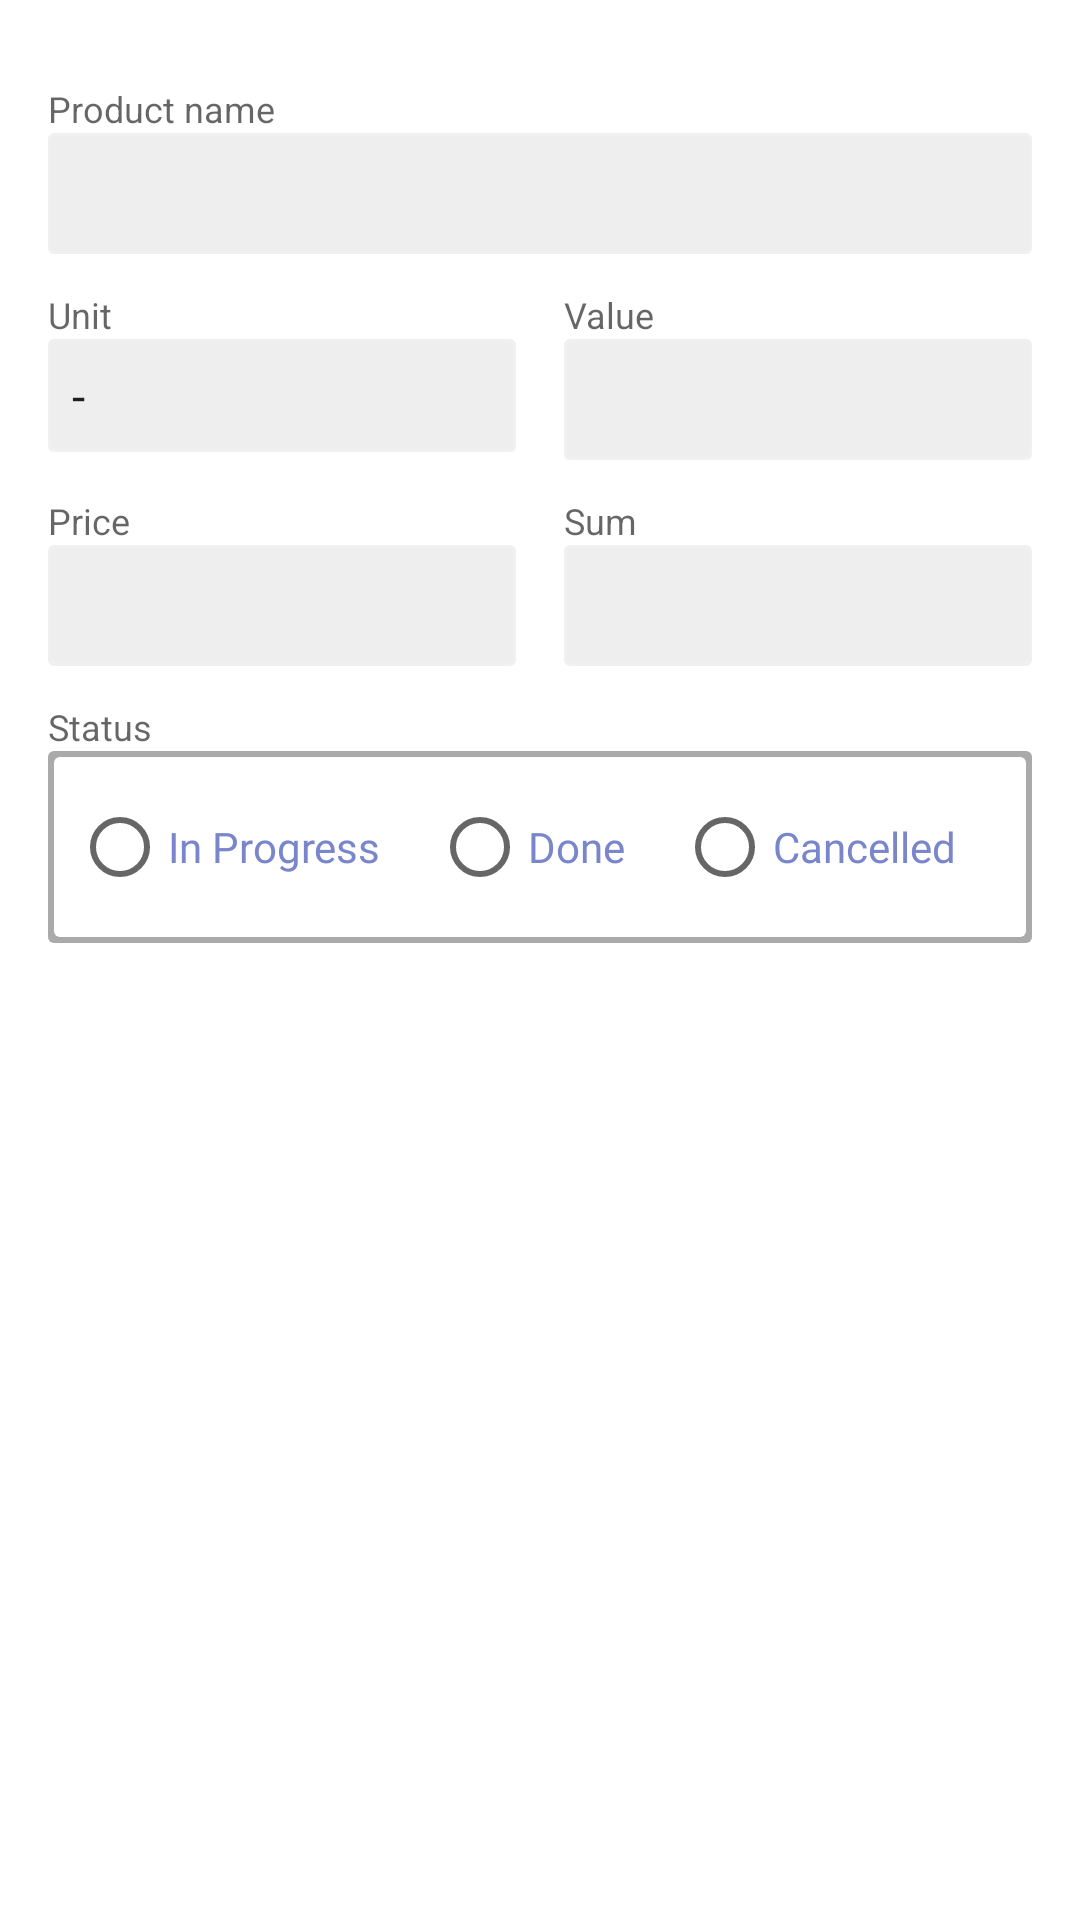

This screen was rendered from an Android layout file. Write that file and the resources it references.
<!-- AndroidManifest.xml: application theme Theme.FamilyTeamX -->
<!-- res/layout/activity_task_item_market_edit.xml -->
<?xml version="1.0" encoding="utf-8"?>
<LinearLayout xmlns:android="http://schemas.android.com/apk/res/android"
    xmlns:tools="http://schemas.android.com/tools"
    android:layout_width="match_parent"
    android:layout_height="match_parent"
    android:orientation="vertical"
    android:padding="@dimen/space_16"
    tools:context="com.mycoloruniverse.familyteamx.view.TaskItemEditActivity">

    <TextView
        android:id="@+id/tvItemProduct"
        style="@style/Caption"
        android:layout_width="match_parent"
        android:layout_height="wrap_content"
        android:layout_gravity="center_vertical"
        android:text="@string/product" />

    <AutoCompleteTextView
        android:id="@+id/actvItemName"
        style="@style/EditText1"
        android:layout_width="match_parent"
        android:layout_height="wrap_content" />


    <LinearLayout
        android:layout_width="match_parent"
        android:layout_height="wrap_content"
        android:orientation="horizontal">

        <LinearLayout
            android:id="@+id/llItemUnit"
            android:layout_width="match_parent"
            android:layout_height="wrap_content"
            android:layout_weight="1"
            android:orientation="vertical"
            android:paddingRight="@dimen/space_8">

            <TextView
                android:id="@+id/tvItemUnit"
                style="@style/Caption"
                android:layout_width="match_parent"
                android:layout_height="wrap_content"
                android:layout_weight="1"
                android:text="@string/item_unit" />

            <Spinner
                android:id="@+id/sprItemUnit"
                android:layout_width="match_parent"
                android:layout_height="wrap_content"
                android:layout_weight="1"
                android:background="@drawable/bg_style"

                android:entries="@array/units_goods"
                android:paddingVertical="8dp" />

        </LinearLayout>

        <LinearLayout
            android:id="@+id/llItemValue"
            android:layout_width="match_parent"
            android:layout_height="wrap_content"
            android:layout_weight="1"
            android:orientation="vertical"
            android:paddingLeft="@dimen/space_8">

            <TextView
                android:id="@+id/tvItemValue"
                style="@style/Caption"
                android:layout_width="match_parent"
                android:layout_height="wrap_content"
                android:layout_gravity="center_vertical"
                android:layout_weight="1"
                android:text="@string/item_value" />

            <EditText
                android:id="@+id/etItemValue"
                style="@style/EditText1"
                android:layout_width="match_parent"
                android:layout_height="wrap_content"
                android:layout_weight="1"
                android:gravity="right"
                android:inputType="numberDecimal"
                tools:text="1" />

        </LinearLayout>
    </LinearLayout>

    <LinearLayout
        android:layout_width="match_parent"
        android:layout_height="wrap_content"
        android:orientation="horizontal">

        <LinearLayout
            android:id="@+id/llItemPrice"
            android:layout_width="match_parent"

            android:layout_height="wrap_content"
            android:layout_weight="1"
            android:orientation="vertical"
            android:paddingRight="@dimen/space_8">

            <TextView
                android:id="@+id/tvItemPrice"
                style="@style/Caption"
                android:layout_width="match_parent"
                android:layout_height="wrap_content"
                android:layout_gravity="center_vertical"
                android:layout_weight="1"
                android:text="@string/item_price" />

            <EditText
                android:id="@+id/etItemPrice"
                style="@style/EditText1"
                android:layout_width="match_parent"
                android:layout_height="wrap_content"
                android:layout_weight="1"
                android:gravity="right"
                android:inputType="numberDecimal"

                tools:text="0.00" />

        </LinearLayout>

        <LinearLayout
            android:id="@+id/llItemSum"

            android:layout_width="match_parent"
            android:layout_height="wrap_content"
            android:layout_weight="1"

            android:orientation="vertical"
            android:paddingLeft="@dimen/space_8">

            <TextView
                android:id="@+id/tvItemSum"
                style="@style/Caption"
                android:layout_width="match_parent"
                android:layout_height="wrap_content"
                android:layout_gravity="center_vertical"
                android:layout_weight="1"
                android:text="@string/item_sum" />

            <EditText
                android:id="@+id/etItemSum"
                style="@style/EditText1"
                android:layout_width="match_parent"
                android:layout_height="wrap_content"
                android:layout_weight="1"
                android:gravity="right"
                android:inputType="numberDecimal"
                tools:text="0.00" />

        </LinearLayout>
    </LinearLayout>

    <TextView
        android:id="@+id/tvItemStatus"
        style="@style/Caption"
        android:layout_width="match_parent"
        android:layout_height="wrap_content"
        android:text="@string/item_status" />


    <RadioGroup
        android:id="@+id/rgProgressTaskItem"
        android:layout_width="match_parent"
        android:layout_height="wrap_content"
        android:background="@drawable/radio_group_style"
        android:checkedButton="@+id/rbInProgress"
        android:drawablePadding="12dp"

        android:orientation="horizontal"
        android:padding="8dp">

        <RadioButton
            android:id="@+id/rbInProgressTaskItem"
            android:layout_width="wrap_content"
            android:layout_height="wrap_content"
            android:layout_weight="1"
            android:fontFamily="@font/raleway_bold"
            android:text="@string/in_progress"
            android:textColor="@color/title_color" />

        <RadioButton
            android:id="@+id/rbDoneTaskItem"
            android:layout_width="wrap_content"
            android:layout_height="wrap_content"
            android:layout_weight="1"
            android:fontFamily="@font/raleway_bold"
            android:text="@string/done"
            android:textColor="@color/title_color" />

        <RadioButton
            android:id="@+id/rbCancelledTaskItem"
            android:layout_width="wrap_content"
            android:layout_height="wrap_content"
            android:layout_weight="1"
            android:fontFamily="@font/raleway_bold"
            android:text="@string/cancelled"
            android:textColor="@color/title_color" />
    </RadioGroup>

</LinearLayout>
<!-- resources referenced by this layout -->
<resources>
  <string-array name="units_goods">
          <item>-</item>
          <item>item</item>
          <item>kilo</item>
          <item>gramm</item>
          <item>pound</item>
          <item>liter</item>
          <item>inch</item>
          <item>inch2</item>
          <item>inch3</item>
          <item>m</item>
          <item>m2</item>
          <item>m3</item>
      </string-array>
  <color name="title_color">#7986CB</color>
  <dimen name="space_16">16dp</dimen>
  <dimen name="space_8">8dp</dimen>
  <!-- drawable bg_style (drawable) -->
  <?xml version="1.0" encoding="utf-8"?>
  <layer-list xmlns:android="http://schemas.android.com/apk/res/android">
      <item>
          <shape android:shape="rectangle">
              <solid android:color="@color/gray_border" />
              <corners android:radius="2dp" />
          </shape>
      </item>
  
      <item
          android:bottom="1dp"
          android:left="1dp"
          android:right="1dp"
          android:top="1dp">
          <shape android:shape="rectangle">
              <solid android:color="@color/gray" />
              <corners android:radius="2dp" />
          </shape>
      </item>
  </layer-list>
  <!-- drawable radio_group_style (drawable) -->
  <?xml version="1.0" encoding="utf-8"?>
  <layer-list xmlns:android="http://schemas.android.com/apk/res/android">
      <item>
          <shape android:shape="rectangle">
              <solid android:color="@android:color/darker_gray" />
              <corners android:radius="2dp" />
          </shape>
      </item>
  
      <item
          android:bottom="2dp"
          android:left="2dp"
          android:right="2dp"
          android:top="2dp">
          <shape android:shape="rectangle">
              <solid android:color="@android:color/white" />
              <corners android:radius="2dp" />
          </shape>
      </item>
  </layer-list>
  <string name="cancelled">Cancelled</string>
  <string name="done">Done</string>
  <string name="in_progress">In Progress</string>
  <string name="item_price">Price</string>
  <string name="item_status">Status</string>
  <string name="item_sum">Sum</string>
  <string name="item_unit">Unit</string>
  <string name="item_value">Value</string>
  <string name="product">Product name</string>
  <style name="Caption" parent="@style/TextAppearance.AppCompat.Caption">
          <item name="android:paddingTop">12dp</item>
      </style>
  <style name="EditText1">
          <item name="android:background">@drawable/bg_style</item>
          <item name="android:padding">@dimen/space_8</item>
          <item name="android:drawablePadding">@dimen/space_16</item>
          <item name="android:fontFamily">@font/raleway_regular</item>
          <item name="android:textColorHint">@color/hint_color_dark</item>
          <item name="android:textColor">@color/title_color_darker</item>
      </style>
  <style name="Theme.FamilyTeamX" parent="Theme.MaterialComponents.DayNight.DarkActionBar">
          
          <item name="colorPrimary">@color/purple_500</item>
          <item name="colorPrimaryVariant">@color/purple_700</item>
          <item name="colorOnPrimary">@color/white</item>
          
          <item name="colorSecondary">@color/teal_200</item>
          <item name="colorSecondaryVariant">@color/teal_700</item>
          <item name="colorOnSecondary">@color/black</item>
          
          <item name="android:statusBarColor" tools:targetApi="l">?attr/colorPrimaryVariant</item>
          
      </style>
  <color name="gray_border">#DDEEEEEE</color>
  <color name="gray">#EEEEEE</color>
  <color name="hint_color_dark">#A2A5BA</color>
  <color name="title_color_darker">#4B4C53</color>
  <color name="purple_500">#FF6200EE</color>
  <color name="purple_700">#FF3700B3</color>
  <color name="white">#FFFFFFFF</color>
  <color name="teal_200">#9FA8DA</color>
  <color name="teal_700">#512DA8</color>
  <color name="black">#FF000000</color>
</resources>
